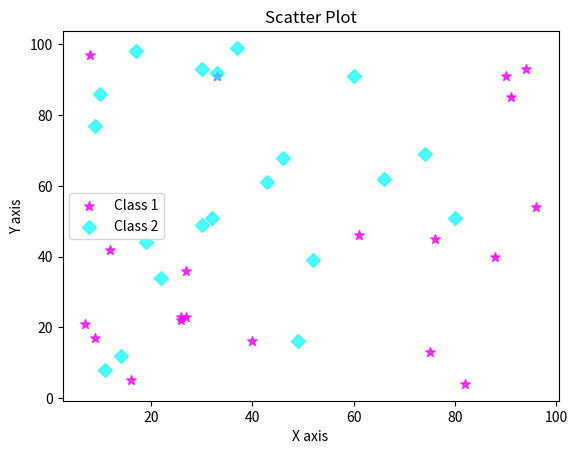

Generate this figure with matplotlib:
import numpy as np
import matplotlib.pyplot as plt

x1 = np.random.randint(100, size=20)
y1 = np.random.randint(100, size=20)

x2 = np.random.randint(100, size=20)
y2 = np.random.randint(100, size=20)

plt.scatter(x1, y1, c='magenta', alpha=0.8, marker='*', s=50, label='Class 1')
plt.scatter(x2, y2, c='cyan', alpha=0.7, marker='D', s=50, label='Class 2')

plt.title('Scatter Plot')
plt.xlabel('X axis')
plt.ylabel('Y axis')
plt.legend()
plt.show()

plt.savefig('scatter.png')
'''  '''
